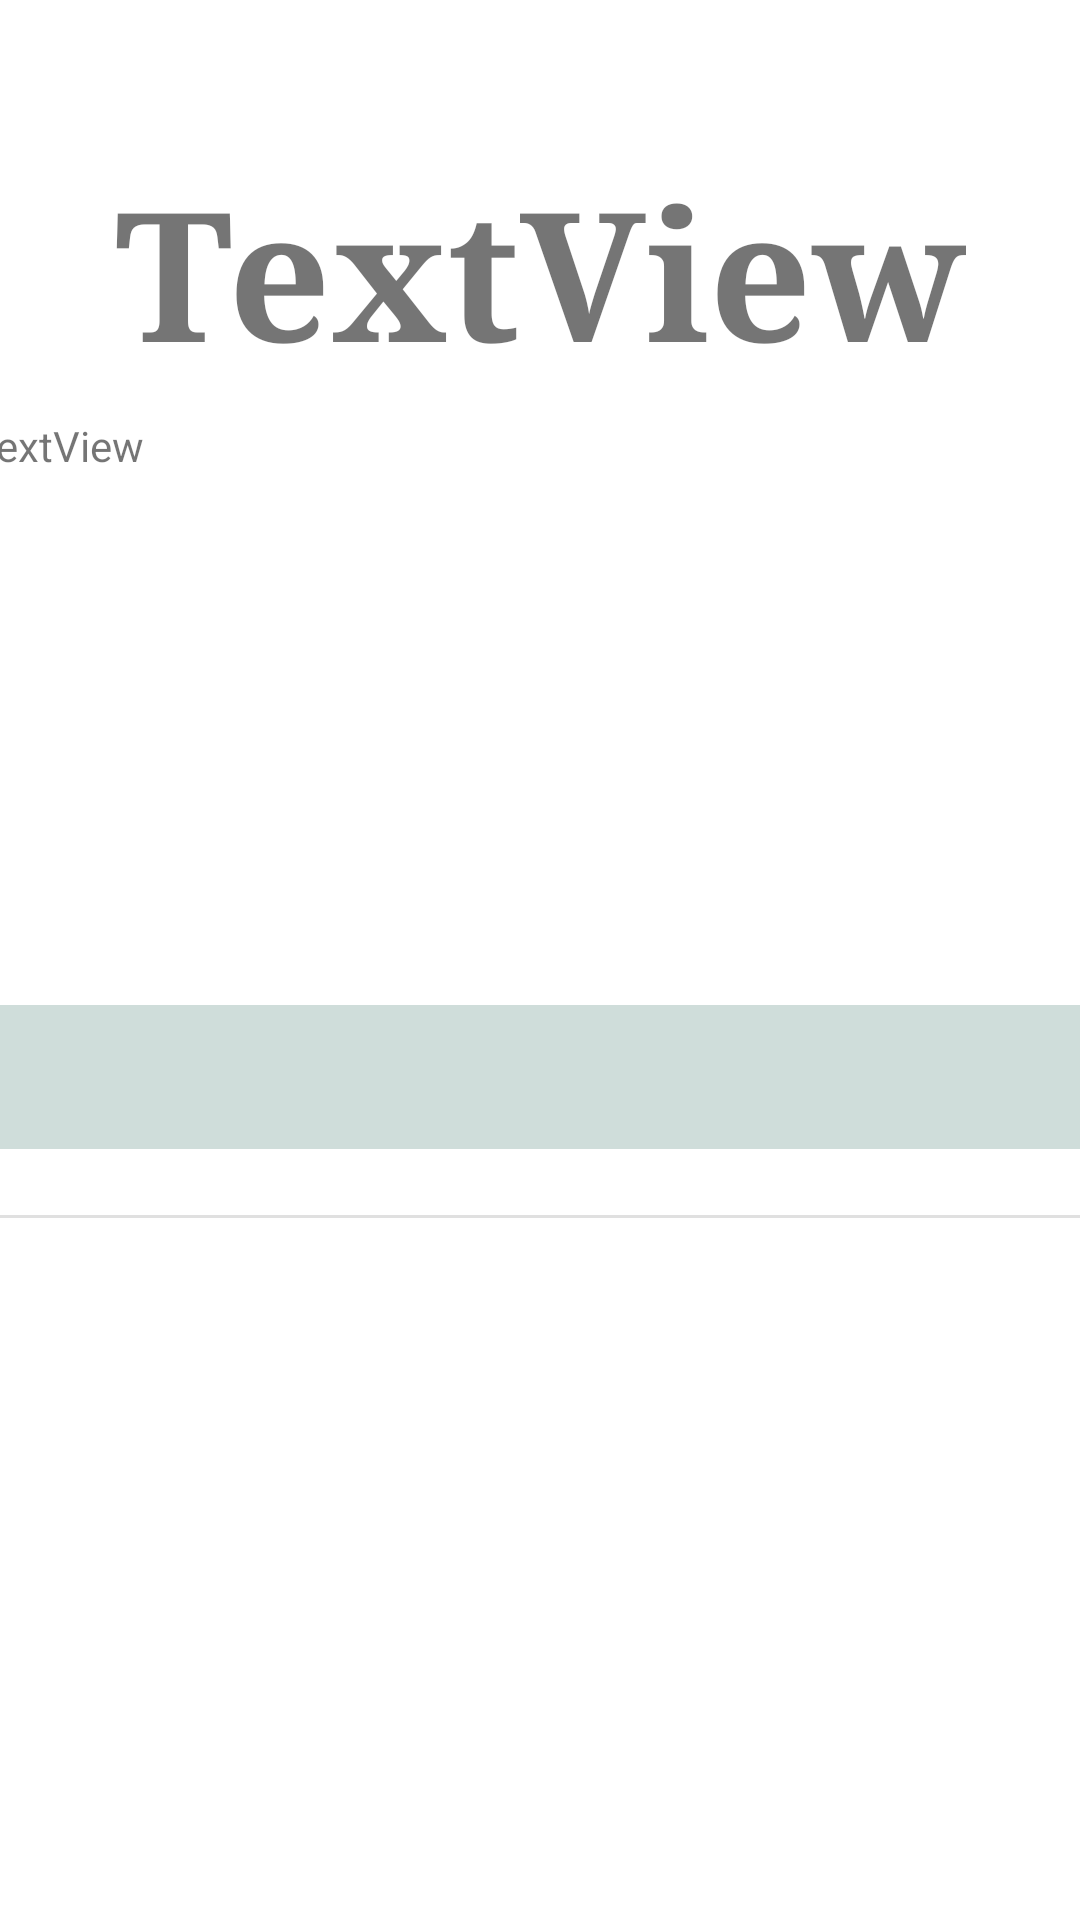

Write the Android layout XML for this screen, with the resource values it uses.
<!-- AndroidManifest.xml: application theme Theme.MusicWki -->
<!-- res/layout/activity_genre_details.xml -->
<?xml version="1.0" encoding="utf-8"?>
<androidx.constraintlayout.widget.ConstraintLayout xmlns:android="http://schemas.android.com/apk/res/android"
    xmlns:app="http://schemas.android.com/apk/res-auto"
    xmlns:tools="http://schemas.android.com/tools"
    android:layout_width="match_parent"
    android:layout_height="match_parent"
    tools:context=".GenreDetails">

    <TextView
        android:id="@+id/genreTitle"
        android:layout_width="wrap_content"
        android:layout_height="wrap_content"
        android:layout_marginTop="50dp"
        android:fontFamily="serif"
        android:text="TextView"
        android:textSize="60sp"
        android:textStyle="bold"
        app:layout_constraintEnd_toEndOf="parent"
        app:layout_constraintStart_toStartOf="parent"
        app:layout_constraintTop_toTopOf="parent" />

    <View
        android:id="@+id/divider"
        android:layout_width="match_parent"
        android:layout_height="1dp"
        android:layout_marginTop="80dp"
        android:background="?android:attr/listDivider"
        app:layout_constraintStart_toStartOf="parent"
        app:layout_constraintTop_toBottomOf="@+id/genreDetail" />

    <TextView
        android:id="@+id/genreDetail"
        android:layout_width="379dp"
        android:layout_height="186dp"
        android:layout_marginTop="8dp"
        android:text="TextView"
        app:layout_constraintEnd_toEndOf="parent"
        app:layout_constraintStart_toStartOf="parent"
        app:layout_constraintTop_toBottomOf="@+id/genreTitle" />

    <RelativeLayout
        android:id="@+id/genreOptions"
        android:layout_width="match_parent"
        android:layout_height="390dp"
        android:layout_marginTop="10dp"
        app:layout_constraintTop_toBottomOf="@+id/genreDetail">

        <com.google.android.material.tabs.TabLayout
            android:id="@+id/tabLayout"
            android:layout_width="match_parent"
            android:layout_height="wrap_content"
            android:background="#CFDDDA"></com.google.android.material.tabs.TabLayout>

        <androidx.viewpager.widget.ViewPager
            android:id="@+id/viewPager"
            android:layout_width="wrap_content"
            android:layout_height="wrap_content"
            android:layout_below="@id/tabLayout"
            android:layout_centerInParent="true"
            android:layout_marginTop="5dp"
            tools:layout_editor_absoluteX="8dp" />
    </RelativeLayout>

</androidx.constraintlayout.widget.ConstraintLayout>
<!-- resources referenced by this layout -->
<resources>
  <style name="Theme.MusicWki" parent="Theme.MaterialComponents.DayNight.DarkActionBar">
          
          <item name="colorPrimary">@color/purple_500</item>
          <item name="colorPrimaryVariant">@color/purple_700</item>
          <item name="colorOnPrimary">@color/white</item>
          
          <item name="colorSecondary">@color/teal_200</item>
          <item name="colorSecondaryVariant">@color/teal_700</item>
          <item name="colorOnSecondary">@color/black</item>
          
          <item name="android:statusBarColor" tools:targetApi="l">?attr/colorPrimaryVariant</item>
          
      </style>
  <!-- not gathered from this repository: default colours our renderer supplied (Android Studio template values) -->
  <color name="purple_500">#FF6200EE</color>
  <color name="purple_700">#FF3700B3</color>
  <color name="teal_200">#FF03DAC5</color>
  <color name="teal_700">#FF018786</color>
  <color name="black">#FF000000</color>
  <color name="white">#FFFFFFFF</color>
</resources>
